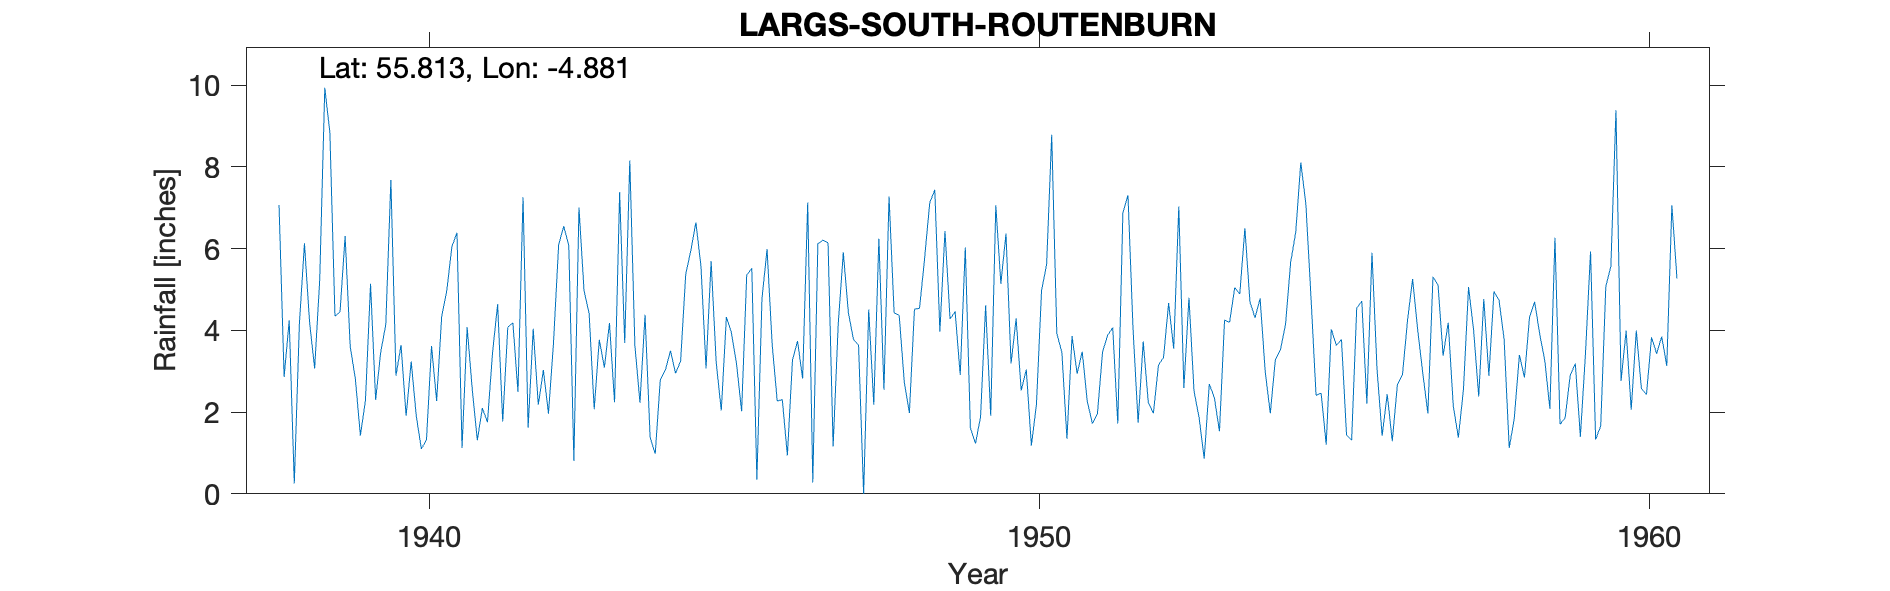

The data file committed next to this chart (first rows):
LARGS (SOUTH ROUTENBURN), , , , , , , , , , , , , , , , , , , , , , , 
Grid ref, NS196615, Long, -4.881, Lat, 55.81, Elevation, 200, ft, , , , , , , , , , , , , , , 
Station no, 5216/5, , , , , , , , , , , , , , , , , , , , , , 
, 1931, 1932, 1933, 1934, 1935, 1936, 1937, 1938, 1939, 1940, 1941, 1942, 1943, 1944, 1945, 1946, 1947, 1948, 1949, 1950, 1951, 1952, 1953
January, , , , , , , , 7.07, 4.45, 3.64, 1.12, 7.26, 4.97, 4.38, 3.07, 5.99, 6.14, 7.28, 4.28, 3.19, 3.86, 4.03, 2.51
February, , , , , , , , 2.86, 6.31, 1.91, 4.08, 1.62, 4.41, 1.38, 5.69, 3.67, 1.16, 4.43, 4.46, 4.29, 2.94, 1.74, 1.86
March, , , , , , , , 4.25, 3.6, 3.24, 2.57, 4.04, 2.07, 0.98, 3.21, 2.27, 4.15, 4.37, 2.91, 2.53, 3.48, 3.73, 0.86
April, , , , , , , , 0.25, 2.83, 1.9, 1.31, 2.18, 3.77, 2.79, 2.04, 2.31, 5.91, 2.73, 6.03, 3.04, 2.26, 2.23, 2.69
May, , , , , , , , 4.16, 1.43, 1.1, 2.1, 3.03, 3.09, 3.03, 4.33, 0.94, 4.43, 1.98, 1.62, 1.18, 1.72, 1.97, 2.35
June, , , , , , , , 6.13, 2.29, 1.32, 1.75, 1.96, 4.18, 3.5, 3.94, 3.27, 3.78, 4.52, 1.23, 2.19, 1.97, 3.15, 1.53
July, , , , , , , , 4.21, 5.14, 3.62, 3.46, 3.71, 2.24, 2.95, 3.18, 3.74, 3.64, 4.54, 1.88, 4.97, 3.47, 3.34, 4.25
August, , , , , , , , 3.07, 2.3, 2.27, 4.64, 6.09, 7.38, 3.25, 2.02, 2.82, 0, 5.77, 4.61, 5.62, 3.88, 4.67, 4.2
September, , , , , , , , 5.24, 3.47, 4.35, 1.77, 6.55, 3.69, 5.37, 5.35, 7.13, 4.51, 7.12, 1.91, 8.79, 4.07, 3.55, 5.05
October, , , , , , , , 9.94, 4.14, 4.97, 4.08, 6.08, 8.16, 5.95, 5.52, 0.28, 2.18, 7.44, 7.06, 3.93, 1.72, 7.03, 4.89
November, , , , , , , , 8.84, 7.68, 6.05, 4.19, 0.81, 3.64, 6.64, 0.35, 6.12, 6.24, 3.97, 5.14, 3.46, 6.87, 2.59, 6.5
December, , , , , , , , 4.35, 2.89, 6.39, 2.49, 7.01, 2.23, 5.57, 4.77, 6.21, 2.55, 6.43, 6.37, 1.35, 7.31, 4.8, 4.69
Total, , , , , , , , 60.37, 46.53, 40.76, 33.56, 50.34, 49.83, 45.79, 43.47, 44.75, 44.69, 60.58, 47.5, 44.54, 43.55, 42.83, 41.38
